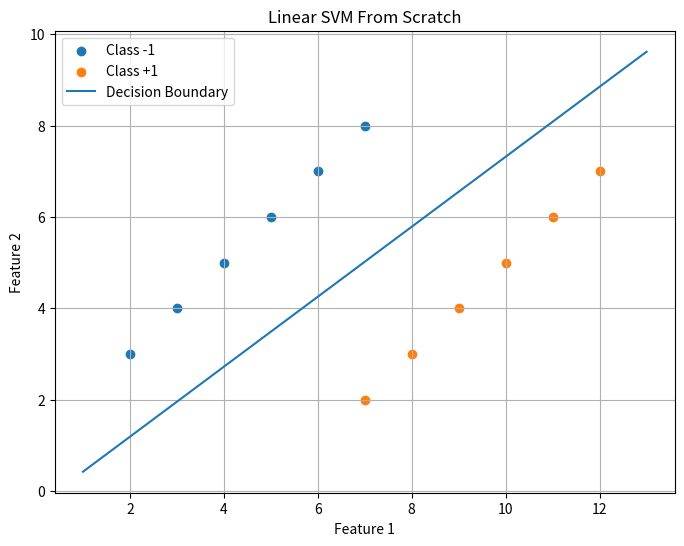

This figure's Python source:
import numpy as np
import matplotlib.pyplot as plt

# Dataset: 12 samples, 2 features
X = np.array([
    [2, 3], [3, 4], [4, 5], [5, 6], [6, 7], [7, 8],        # Class -1
    [7, 2], [8, 3], [9, 4], [10, 5], [11, 6], [12, 7]      # Class +1
])

# Class labels must be -1 and +1 for SVM
y = np.array([-1, -1, -1, -1, -1, -1,
               1,  1,  1,  1,  1,  1])


# SVM training using gradient descent
def train_svm(X, y, learning_rate=0.001, lambda_param=0.01, epochs=1000):
    n_samples, n_features = X.shape
    w = np.zeros(n_features)
    b = 0

    for epoch in range(epochs):
        for i in range(n_samples):
            condition = y[i] * (np.dot(X[i], w) + b)

            if condition >= 1:
                dw = 2 * lambda_param * w
                db = 0
            else:
                dw = 2 * lambda_param * w - y[i] * X[i]
                db = -y[i]

            w = w - learning_rate * dw
            b = b - learning_rate * db

    return w, b


w, b = train_svm(X, y)

print("Weights:", w)
print("Bias:", b)


# Prediction
def predict(X, w, b):
    return np.sign(np.dot(X, w) + b)


predictions = predict(X, w, b)

print("\nActual Labels:")
print(y)
print("\nPredicted Labels:")
print(predictions)

accuracy = np.mean(predictions == y)
print("\nAccuracy:", accuracy * 100, "%")


# Plot data and decision boundary
plt.figure(figsize=(8, 6))
plt.scatter(X[y == -1, 0], X[y == -1, 1], label="Class -1")
plt.scatter(X[y == 1, 0], X[y == 1, 1], label="Class +1")

x_values = np.linspace(X[:, 0].min() - 1, X[:, 0].max() + 1, 100)
y_values = -(w[0] * x_values + b) / w[1]
plt.plot(x_values, y_values, label="Decision Boundary")

plt.xlabel("Feature 1")
plt.ylabel("Feature 2")
plt.title("Linear SVM From Scratch")
plt.legend()
plt.grid(True)
plt.show()
